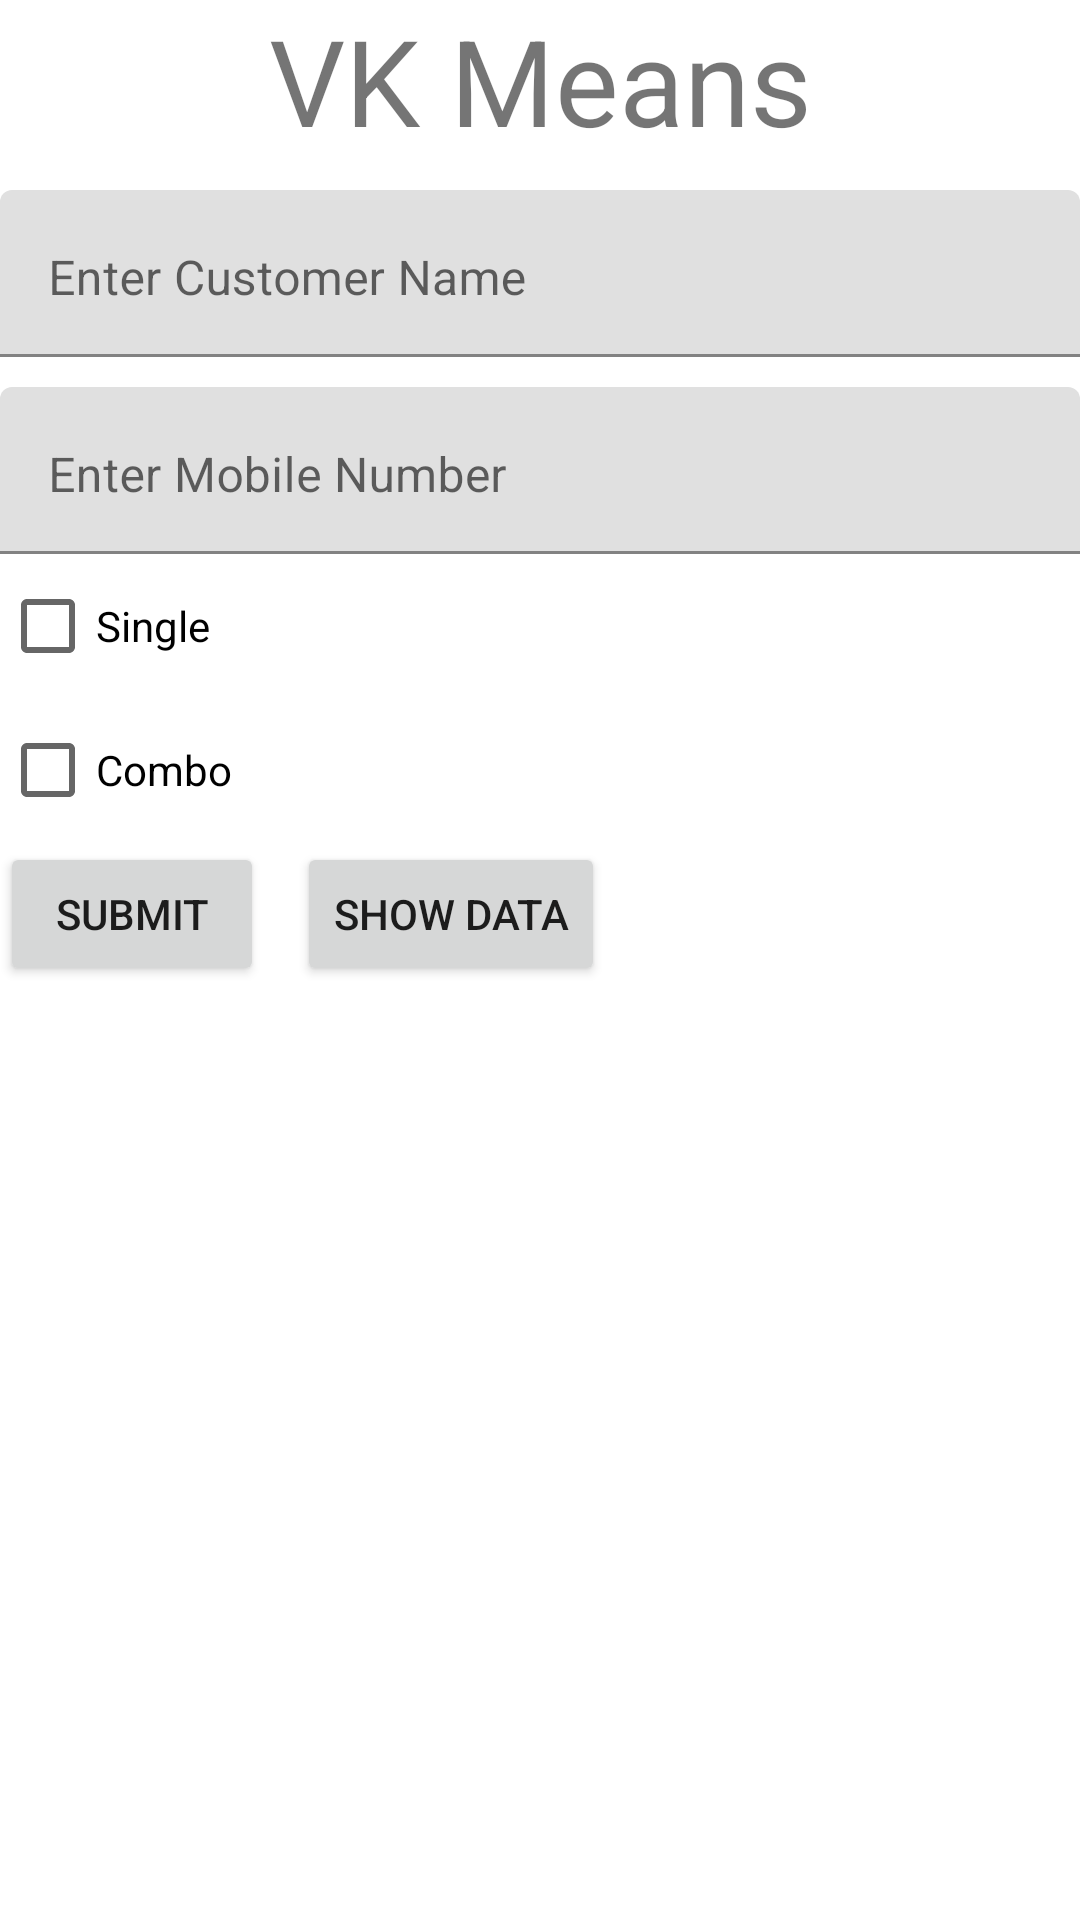

The Android layout XML behind this screen, and the referenced resources:
<!-- AndroidManifest.xml: application theme Theme.VKMeans -->
<!-- res/layout/activity_main.xml -->
<?xml version="1.0" encoding="utf-8"?>
<LinearLayout xmlns:android="http://schemas.android.com/apk/res/android"
    xmlns:app="http://schemas.android.com/apk/res-auto"
    xmlns:tools="http://schemas.android.com/tools"
    android:layout_width="match_parent"
    android:layout_height="match_parent"
    android:orientation="vertical"
    tools:context=".MainActivity">

    <TextView
        android:layout_width="match_parent"
        android:layout_height="wrap_content"
        android:text="VK Means"
        android:textAlignment="center"
        android:textSize="40dp" />

    <com.google.android.material.textfield.TextInputLayout
        android:layout_width="match_parent"
        android:layout_height="wrap_content"
        >
        <com.google.android.material.textfield.TextInputEditText
            android:layout_width="match_parent"
            android:layout_height="wrap_content"
            android:hint="Enter Customer Name"
            android:gravity="top"
            android:layout_marginTop="10dp"
            android:id="@+id/name"/>
    </com.google.android.material.textfield.TextInputLayout>

    <com.google.android.material.textfield.TextInputLayout
        android:layout_width="match_parent"
        android:layout_height="wrap_content"
        >
        <com.google.android.material.textfield.TextInputEditText
            android:layout_width="match_parent"
            android:layout_height="wrap_content"
            android:hint="Enter Mobile Number"
            android:gravity="top"
            android:inputType="number"
            android:layout_marginTop="10dp"
            android:id="@+id/num"/>
    </com.google.android.material.textfield.TextInputLayout>

    <CheckBox
        android:layout_width="wrap_content"
        android:layout_height="wrap_content"
        android:text="Single"
        android:id="@+id/c1"/>
    <CheckBox
        android:layout_width="wrap_content"
        android:layout_height="wrap_content"
        android:text="Combo"
        android:id="@+id/c2"/>


    <LinearLayout
        android:layout_width="match_parent"
        android:layout_height="wrap_content"
        android:orientation="horizontal">

        <Button
            android:id="@+id/sub"
            android:layout_width="wrap_content"
            android:layout_height="wrap_content"
            android:layout_marginRight="6dp"
            android:text="Submit" />

        <Button
            android:id="@+id/show"
            android:layout_width="wrap_content"
            android:layout_height="wrap_content"
            android:layout_marginLeft="5dp"
            android:text="Show Data" />
    </LinearLayout>


</LinearLayout>
<!-- resources referenced by this layout -->
<resources>
  <style name="Theme.VKMeans" parent="Theme.MaterialComponents.DayNight.DarkActionBar">
          
          <item name="colorPrimary">@color/purple_500</item>
          <item name="colorPrimaryVariant">@color/purple_700</item>
          <item name="colorOnPrimary">@color/white</item>
          
          <item name="colorSecondary">@color/teal_200</item>
          <item name="colorSecondaryVariant">@color/teal_700</item>
          <item name="colorOnSecondary">@color/black</item>
          
          <item name="android:statusBarColor">?attr/colorPrimaryVariant</item>
          
      </style>
  <!-- not gathered from this repository: default colours our renderer supplied (Android Studio template values) -->
  <color name="purple_500">#FF6200EE</color>
  <color name="purple_700">#FF3700B3</color>
  <color name="teal_200">#FF03DAC5</color>
  <color name="teal_700">#FF018786</color>
  <color name="black">#FF000000</color>
  <color name="white">#FFFFFFFF</color>
</resources>
